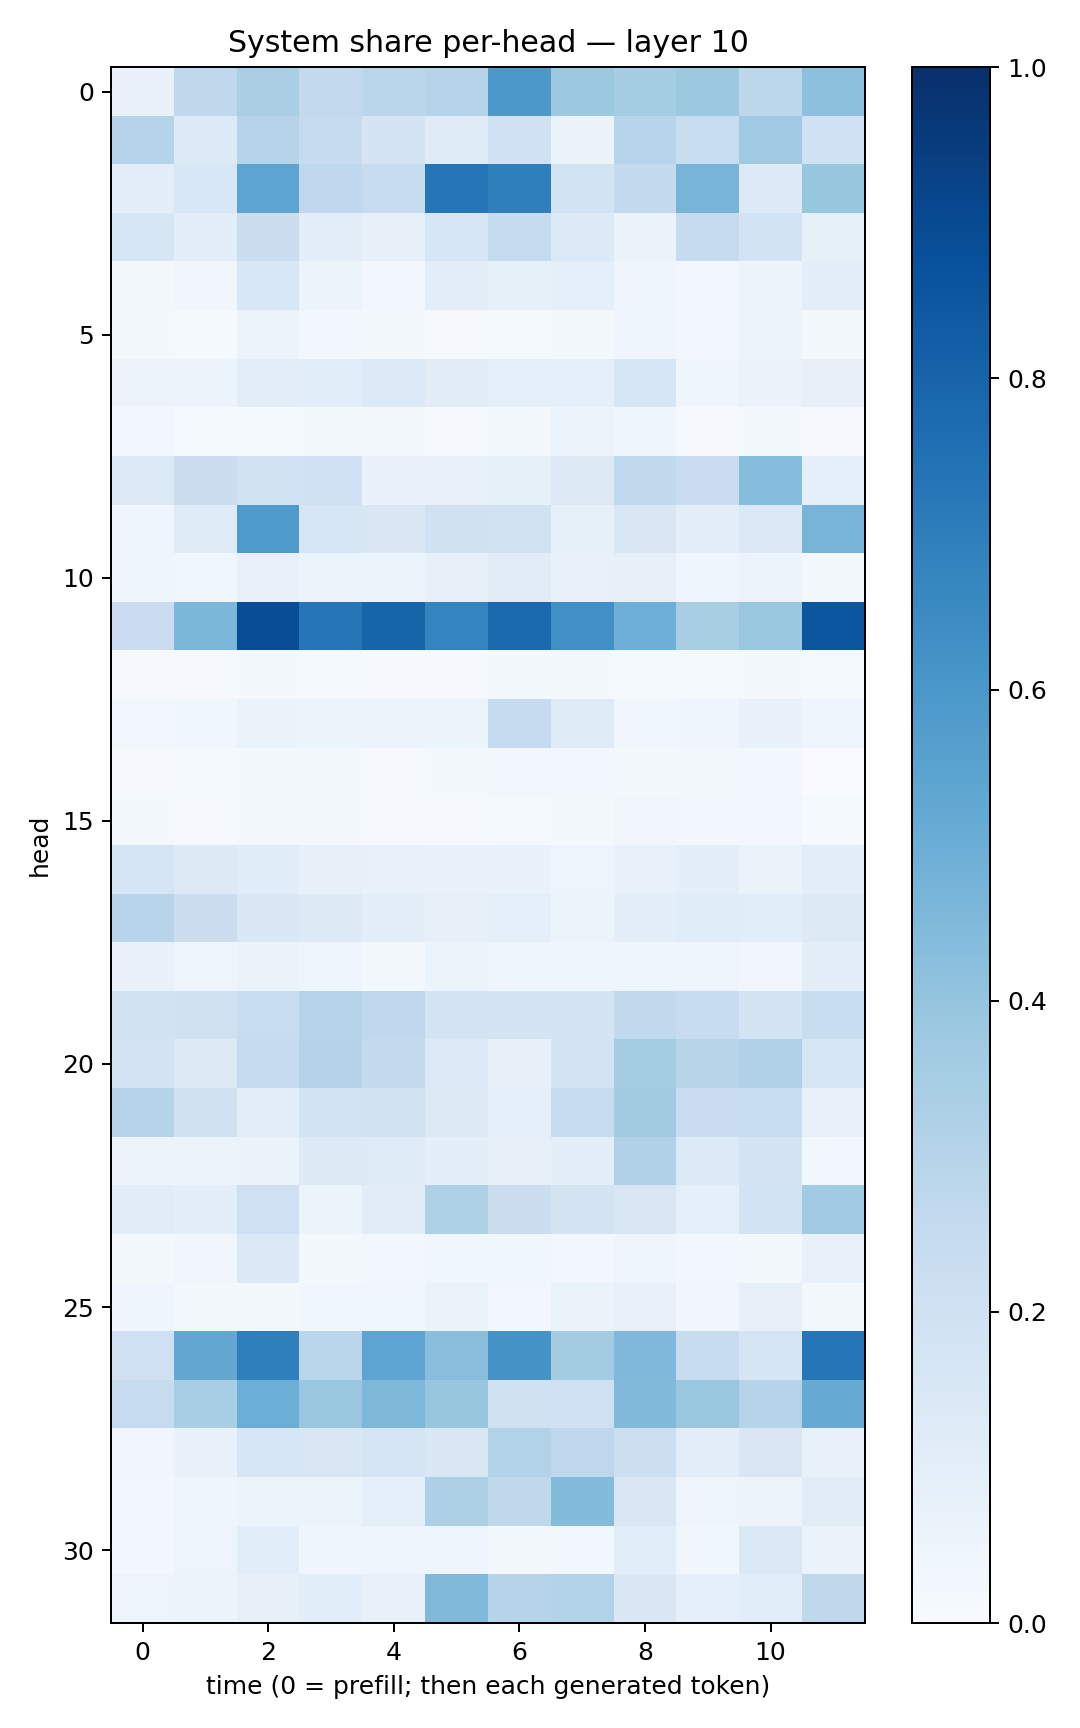

The table this chart was drawn from, first rows:
0.0685742, 0.2707898, 0.338786, 0.2598893, 0.2872164, 0.30328986, 0.596692, 0.37750426, 0.35267684, 0.37848568, 0.2792378, 0.41536635
0.3036, 0.1328, 0.3042, 0.2491, 0.1764, 0.1174, 0.1997, 0.06498, 0.2964, 0.2332, 0.3705, 0.2028
0.09773, 0.1549, 0.5392, 0.2674, 0.2356, 0.7331, 0.6928, 0.1856, 0.2554, 0.471, 0.1329, 0.391
0.1641, 0.095, 0.2249, 0.09544, 0.08062, 0.1566, 0.2455, 0.1364, 0.06459, 0.2444, 0.1867, 0.08417
0.01817, 0.03491, 0.1543, 0.05251, 0.02928, 0.1024, 0.08533, 0.088, 0.04554, 0.02938, 0.05264, 0.09606
0.01588, 0.01522, 0.05326, 0.02933, 0.01623, 0.007848, 0.01507, 0.0204, 0.04215, 0.02463, 0.06055, 0.01803
0.05858, 0.06079, 0.1019, 0.1075, 0.1358, 0.1099, 0.0901, 0.08775, 0.1625, 0.04385, 0.06486, 0.07908
0.02639, 0.01249, 0.01366, 0.01709, 0.02042, 0.01041, 0.02309, 0.05427, 0.04041, 0.008891, 0.01582, 0.007903
0.1339, 0.2214, 0.1923, 0.1996, 0.07742, 0.06924, 0.08209, 0.1271, 0.263, 0.2296, 0.431, 0.08873
0.04407, 0.1191, 0.5834, 0.1627, 0.1492, 0.1964, 0.188, 0.08449, 0.1517, 0.09946, 0.1375, 0.4703
0.04103, 0.03823, 0.07528, 0.05948, 0.0618, 0.07869, 0.1096, 0.07595, 0.08076, 0.04509, 0.05125, 0.0185
0.2298, 0.4599, 0.8858, 0.7316, 0.7943, 0.6725, 0.7786, 0.6327, 0.4958, 0.3424, 0.3879, 0.8539
0.01088, 0.01047, 0.01957, 0.01466, 0.01064, 0.008555, 0.01947, 0.01614, 0.01538, 0.01514, 0.01913, 0.01202
0.02411, 0.03771, 0.06262, 0.05877, 0.06171, 0.0619, 0.2486, 0.1249, 0.03546, 0.04229, 0.06869, 0.04288
0.01094, 0.01486, 0.0182, 0.01797, 0.009584, 0.01727, 0.02512, 0.02494, 0.01796, 0.01812, 0.02458, 0.003105
0.01568, 0.01069, 0.0183, 0.02063, 0.008153, 0.01058, 0.0139, 0.02151, 0.03349, 0.02815, 0.02854, 0.01313
0.1686, 0.1295, 0.1157, 0.08019, 0.07427, 0.06853, 0.06969, 0.04943, 0.07369, 0.09456, 0.06632, 0.102
0.2947, 0.2265, 0.1413, 0.1301, 0.1008, 0.08157, 0.08656, 0.05456, 0.09626, 0.117, 0.1078, 0.1282
0.06898, 0.04648, 0.06499, 0.04151, 0.02127, 0.05089, 0.04061, 0.04163, 0.04053, 0.04802, 0.0339, 0.096
0.1949, 0.1972, 0.2315, 0.3021, 0.2676, 0.1792, 0.1789, 0.1769, 0.2642, 0.2397, 0.177, 0.2307
0.1817, 0.127, 0.2472, 0.3064, 0.2527, 0.1337, 0.08145, 0.1758, 0.3554, 0.2904, 0.3197, 0.1619
0.2999, 0.198, 0.09947, 0.1864, 0.1881, 0.1264, 0.09116, 0.2368, 0.361, 0.2275, 0.2323, 0.07443
0.0575, 0.05332, 0.06331, 0.1323, 0.1223, 0.101, 0.08202, 0.09996, 0.318, 0.1329, 0.1777, 0.02681
0.1118, 0.09421, 0.2077, 0.06247, 0.1104, 0.3219, 0.2231, 0.178, 0.149, 0.08976, 0.1853, 0.366
0.01827, 0.03485, 0.1368, 0.01941, 0.02808, 0.03714, 0.03843, 0.02642, 0.0424, 0.02722, 0.01693, 0.07532
0.03947, 0.02237, 0.02256, 0.0353, 0.03857, 0.06449, 0.02854, 0.06529, 0.07098, 0.03177, 0.07872, 0.01803
0.2078, 0.525, 0.6928, 0.2853, 0.5423, 0.4271, 0.61, 0.3576, 0.4498, 0.2356, 0.1656, 0.7327
0.2395, 0.346, 0.4964, 0.3897, 0.4565, 0.3945, 0.1985, 0.206, 0.4459, 0.3852, 0.3003, 0.5126
0.03369, 0.06917, 0.1634, 0.1486, 0.1668, 0.1455, 0.3143, 0.2746, 0.2155, 0.1025, 0.1509, 0.07293
0.0236, 0.04354, 0.06236, 0.05894, 0.09339, 0.3271, 0.27, 0.4404, 0.1497, 0.05039, 0.05676, 0.1113
0.028, 0.0483, 0.1073, 0.04641, 0.04523, 0.04232, 0.01896, 0.02864, 0.1072, 0.03709, 0.1384, 0.06285
0.04845, 0.06146, 0.08011, 0.1067, 0.07136, 0.4454, 0.2983, 0.3148, 0.1471, 0.0931, 0.1085, 0.2703
